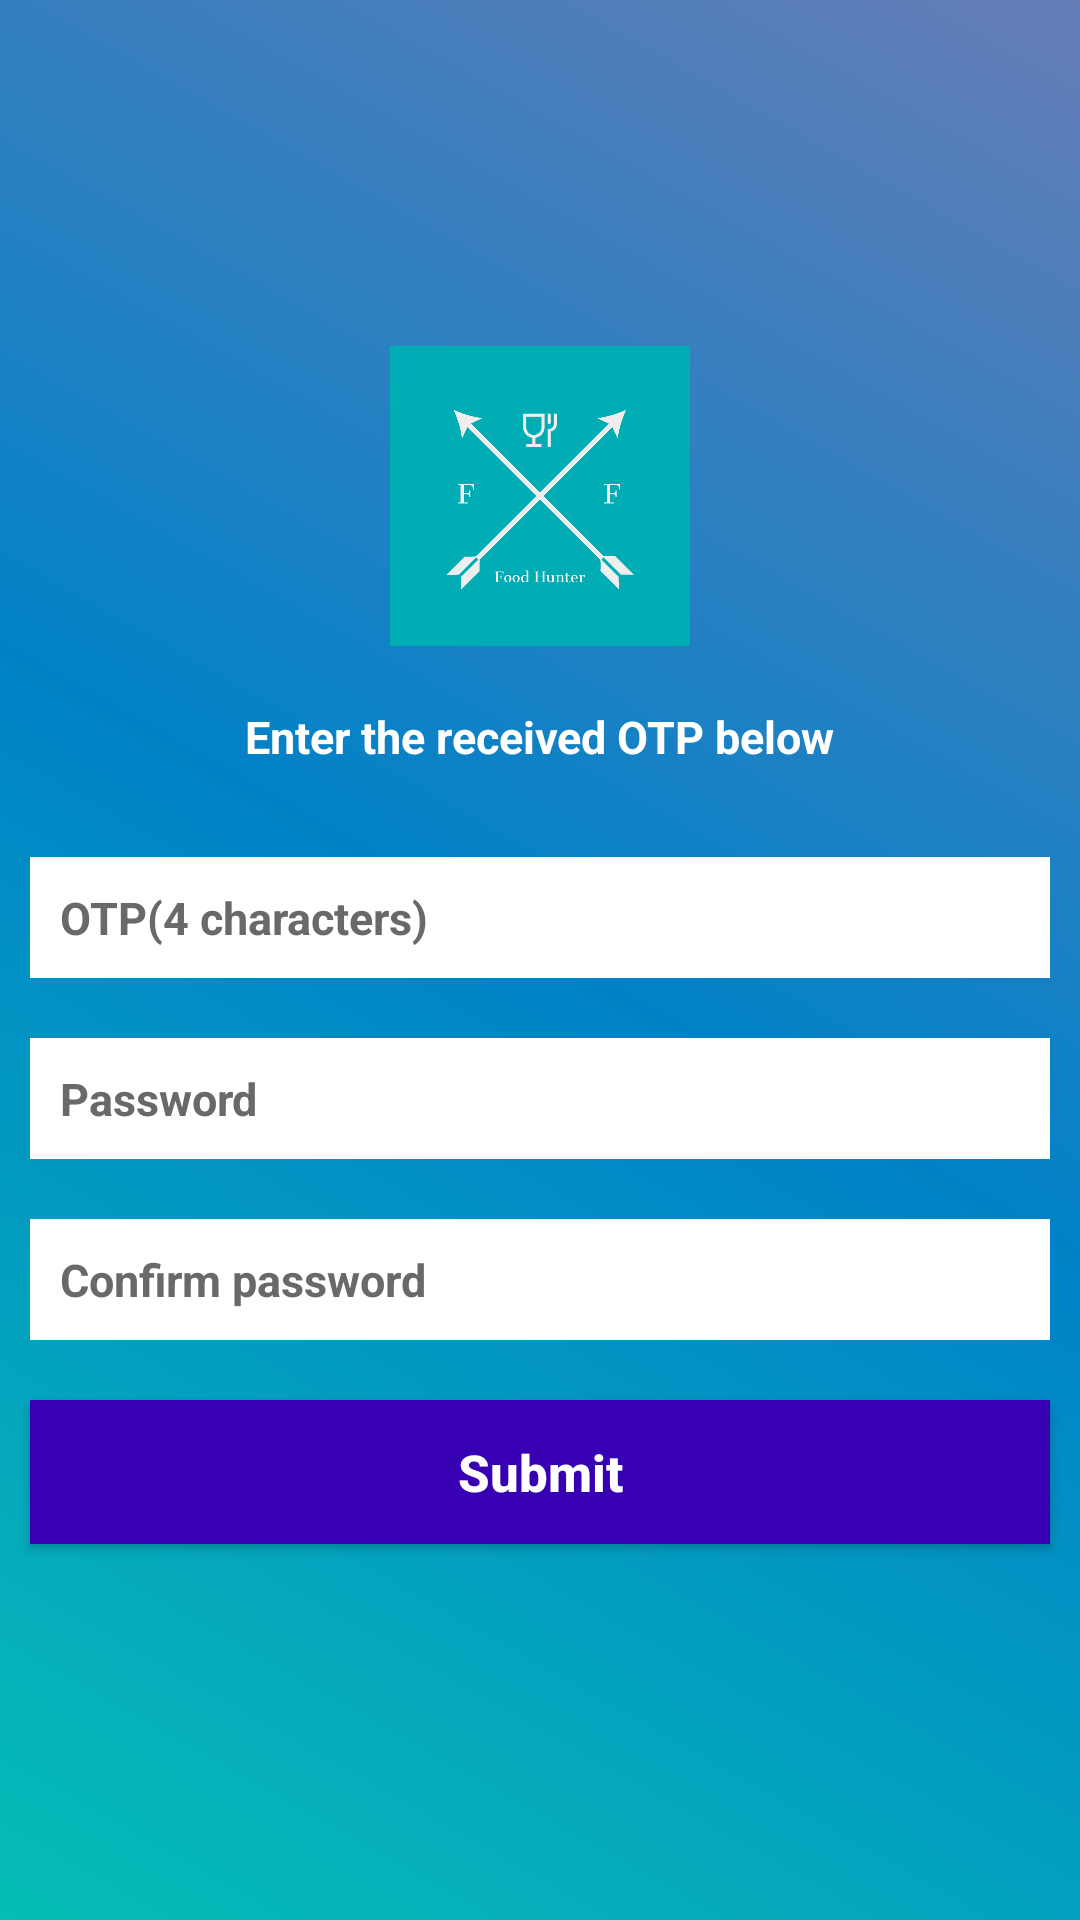

Android layout source for this screen:
<!-- AndroidManifest.xml: application theme Theme.FoodRunner -->
<!-- res/layout/activity_new_password.xml -->
<?xml version="1.0" encoding="utf-8"?>
<RelativeLayout xmlns:android="http://schemas.android.com/apk/res/android"
    android:layout_width="match_parent"
    android:layout_height="match_parent"
    android:background="@drawable/gradient">


    <RelativeLayout
        android:layout_width="match_parent"
        android:layout_height="wrap_content"
        android:layout_centerInParent="true">

        <ImageView
            android:id="@+id/imgLogoImage"
            android:layout_width="match_parent"
            android:layout_height="100dp"
            android:layout_centerHorizontal="true"
            android:src="@drawable/logo" />

        <TextView
            android:id="@+id/txtSimpleText"
            android:layout_width="wrap_content"
            android:layout_height="wrap_content"
            android:layout_below="@+id/imgLogoImage"
            android:layout_margin="10dp"
            android:layout_centerHorizontal="true"
            android:padding="10dp"
            android:text="Enter the received OTP below"
            android:textColor="#ffffff"
            android:textSize="15sp"
            android:textStyle="bold"/>

        <EditText
            android:id="@+id/etOtp"
            android:layout_width="match_parent"
            android:layout_height="wrap_content"
            android:layout_below="@+id/txtSimpleText"
            android:layout_margin="10dp"
            android:background="#ffffff"
            android:drawableLeft="@drawable/ic_mobile_number"
            android:hint="@string/otp_4_characters"
            android:inputType="text"
            android:padding="10dp"
            android:textColor="@color/black"

            android:textColorHint="#696969"
            android:textSize="15sp"
            android:textStyle="bold"
            />


        <EditText
            android:id="@+id/etPassword"
            android:layout_width="match_parent"
            android:layout_height="wrap_content"
            android:layout_below="@+id/etOtp"
            android:layout_margin="10dp"
            android:background="#ffffff"
            android:drawableLeft="@drawable/ic_password"
            android:hint="@string/password"
            android:inputType="textPassword"
            android:padding="10dp"
            android:textColor="@color/black"
            android:textColorHint="#696969"
            android:textSize="15sp"
            android:textStyle="bold" />

        <EditText
            android:id="@+id/etConfirmPassword"
            android:layout_width="match_parent"
            android:layout_height="wrap_content"
            android:layout_below="@+id/etPassword"
            android:layout_margin="10dp"
            android:background="#ffffff"
            android:drawableLeft="@drawable/ic_password"
            android:hint="Confirm password"
            android:inputType="textPassword"
            android:padding="10dp"
            android:textColor="@color/black"
            android:textColorHint="#696969"
            android:textSize="15sp"
            android:textStyle="bold" />

        <Button
            android:id="@+id/btnSubmit"
            android:layout_width="match_parent"
            android:layout_height="wrap_content"
            android:layout_below="@+id/etConfirmPassword"
            android:layout_margin="10dp"
            android:background="#3700B3"
            android:padding="5dp"
            android:text="@string/Submit"
            android:textAllCaps="false"
            android:textColor="#ffffff"
            android:textSize="17sp"
            android:textStyle="bold" />
    </RelativeLayout>

</RelativeLayout>
<!-- resources referenced by this layout -->
<resources>
  <color name="black">#FF000000</color>
  <!-- drawable gradient (drawable) -->
  <?xml version="1.0" encoding="utf-8"?>
  <shape xmlns:android="http://schemas.android.com/apk/res/android"
      android:shape="rectangle">
      <gradient
          android:startColor="#06beb6"
          android:centerColor="#0082c8"
          android:endColor="#667db6"
          android:angle="45"/>
  </shape>
  <!-- drawable logo: png bitmap (drawable, 7850 bytes) -->
  <string name="Submit">Submit</string>
  <string name="otp_4_characters">OTP(4 characters)</string>
  <string name="password">Password</string>
  <style name="Theme.FoodRunner" parent="Theme.MaterialComponents.DayNight.NoActionBar">
          
          <item name="colorPrimary">@color/purple_500</item>
          <item name="colorPrimaryVariant">@color/splashColor</item>
          <item name="colorOnPrimary">@color/white</item>
          
          <item name="colorSecondary">@color/teal_200</item>
          <item name="colorSecondaryVariant">@color/teal_700</item>
          <item name="colorOnSecondary">@color/black</item>
          
          <item name="android:statusBarColor" tools:targetApi="l">?attr/colorPrimaryVariant</item>
          
      </style>
  <color name="purple_500">#FF6200EE</color>
  <color name="splashColor">#0276FD</color>
  <color name="white">#FFFFFFFF</color>
  <color name="teal_200">#FF03DAC5</color>
  <color name="teal_700">#FF018786</color>
</resources>
